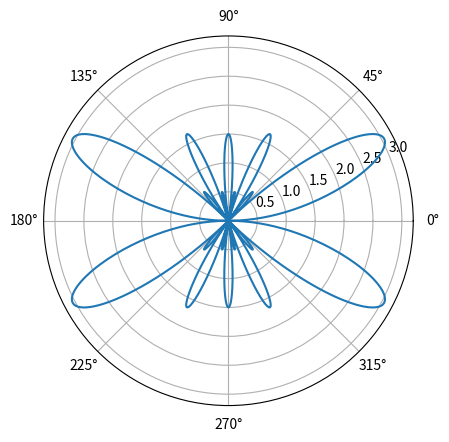

Reproduce this figure in Python.
import numpy as np  
import matplotlib.pyplot as plt




theta = np.arange(0, 2 * np.pi, 0.01)
theta1 = np.arange(0, 360, 1)

#E = np.real( 1 * np.sin(theta))
#E = abs(np.real(45*np.cos((5*np.pi/2)*np.cos(theta))/np.sin(theta)))
#E1 = abs(np.real(45/2*np.cos((5*np.pi/2)*np.cos(theta))/np.sin(theta)))
#E2 = abs(np.real(45/3*np.cos((5*np.pi/2)*np.cos(theta))/np.sin(theta)))
#E3 = abs(np.real(45/10*np.cos((5*np.pi/2)*np.cos(theta))/np.sin(theta)))
#Emax = np.max(E)
E=abs((np.cos(14*np.pi*np.cos(theta)/3)-np.cos(14*np.pi/3))/(np.sin(theta)))
Emax = np.max(E)
print("caida a -3 dB desde el punto max")
print(Emax*0.707)


plt.figure(1)    
ax = plt.subplot(111, polar=True)
ax.plot(theta, E)
#bx = plt.subplot(131, polar=True)
#bx.plot(theta, E1)
#cx = plt.subplot(131, polar=True)
#cx.plot(theta, E2)
#dx = plt.subplot(131, polar=True)
#dx.plot(theta, E3)



#bx = plt.subplot(122)
#bx.plot(theta * 360 /(2*np.pi), E)
plt.show()
